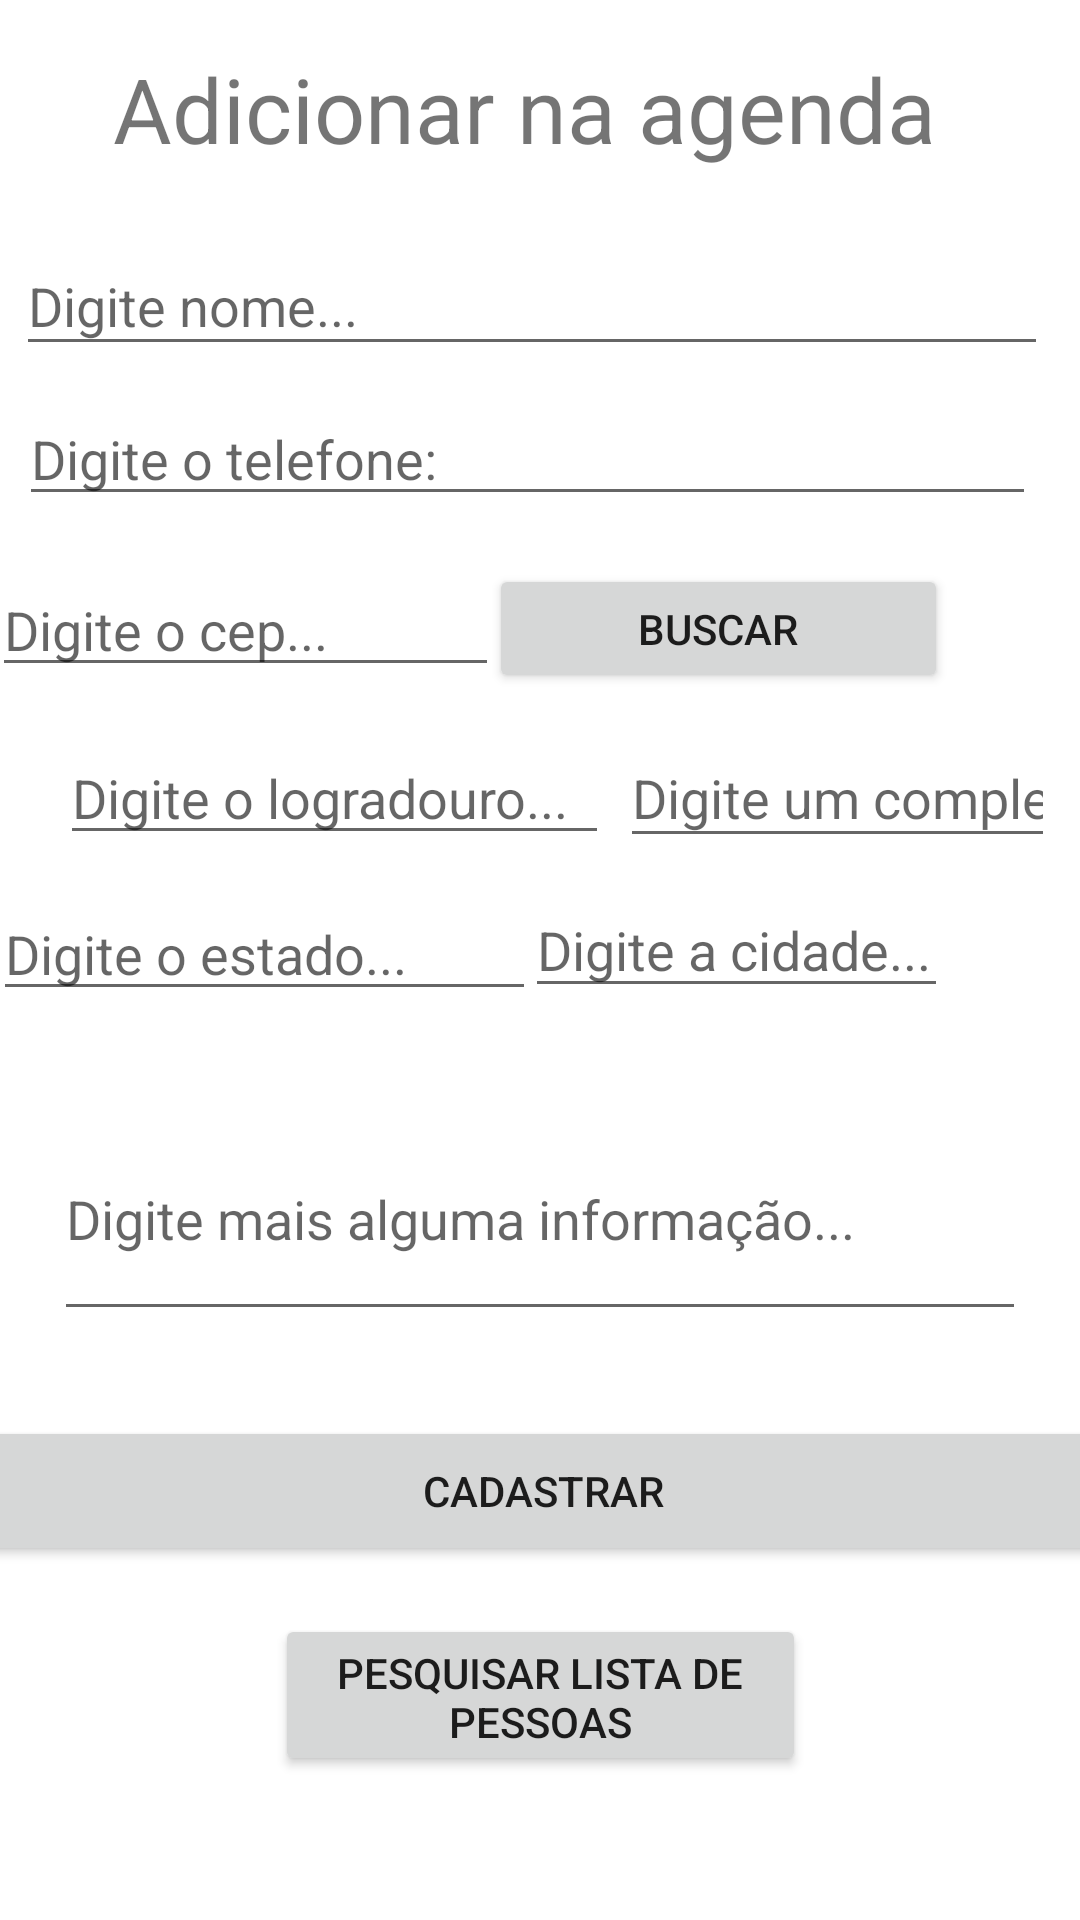

Layout XML and referenced resources for this Android screen:
<!-- AndroidManifest.xml: application theme Theme.AgendaNovaVp -->
<!-- res/layout/activity_main.xml -->
<?xml version="1.0" encoding="utf-8"?>
<androidx.constraintlayout.widget.ConstraintLayout xmlns:android="http://schemas.android.com/apk/res/android"
    xmlns:app="http://schemas.android.com/apk/res-auto"
    xmlns:tools="http://schemas.android.com/tools"
    android:layout_width="match_parent"
    android:layout_height="match_parent"
    tools:context=".view.MainActivity">


    <TextView
        android:id="@+id/textView8"
        android:layout_width="284dp"
        android:layout_height="43dp"
        android:layout_marginTop="16dp"
        android:text="Adicionar na agenda"
        android:textSize="30sp"
        app:layout_constraintEnd_toEndOf="parent"
        app:layout_constraintHorizontal_bias="0.496"
        app:layout_constraintStart_toStartOf="parent"
        app:layout_constraintTop_toTopOf="parent" />


    <EditText
        android:id="@+id/editNomeAdicionar"
        android:layout_width="344dp"
        android:layout_height="43dp"
        android:layout_marginTop="20dp"
        android:ems="10"
        android:hint="Digite nome..."
        android:inputType="textPersonName"
        app:layout_constraintEnd_toEndOf="parent"
        app:layout_constraintHorizontal_bias="0.326"
        app:layout_constraintStart_toStartOf="parent"
        app:layout_constraintTop_toBottomOf="@+id/textView8" />

    <EditText
        android:id="@+id/editTelefoneAdicionar"
        android:layout_width="339dp"
        android:layout_height="38dp"
        android:layout_marginTop="12dp"
        android:ems="10"
        android:hint="Digite o telefone:"
        android:inputType="phone"
        app:layout_constraintEnd_toEndOf="parent"
        app:layout_constraintHorizontal_bias="0.305"
        app:layout_constraintStart_toStartOf="parent"
        app:layout_constraintTop_toBottomOf="@+id/editNomeAdicionar" />

    <EditText
        android:id="@+id/editCepAdicionar"
        android:layout_width="169dp"
        android:layout_height="41dp"
        android:layout_marginTop="16dp"
        android:ems="10"
        android:hint="Digite o cep..."
        android:inputType="phone"
        app:layout_constraintEnd_toStartOf="@+id/btnBuscarCepAdicionar"
        app:layout_constraintHorizontal_bias="0.527"
        app:layout_constraintStart_toStartOf="parent"
        app:layout_constraintTop_toBottomOf="@+id/editTelefoneAdicionar" />

    <Button
        android:id="@+id/btnBuscarCepAdicionar"
        android:layout_width="153dp"
        android:layout_height="43dp"
        android:layout_marginTop="16dp"
        android:layout_marginEnd="44dp"
        android:layout_marginRight="44dp"
        android:text="Buscar"
        app:layout_constraintEnd_toEndOf="parent"
        app:layout_constraintTop_toBottomOf="@+id/editTelefoneAdicionar" />

    <EditText
        android:id="@+id/editLogradouroAdicionar"
        android:layout_width="183dp"
        android:layout_height="40dp"
        android:layout_marginStart="20dp"
        android:layout_marginLeft="20dp"
        android:layout_marginTop="16dp"
        android:ems="10"
        android:hint="Digite o logradouro..."
        android:inputType="textPersonName"
        app:layout_constraintStart_toStartOf="parent"
        app:layout_constraintTop_toBottomOf="@+id/editCepAdicionar" />

    <EditText
        android:id="@+id/editComplementoAdicionar"
        android:layout_width="145dp"
        android:layout_height="43dp"
        android:layout_marginTop="12dp"
        android:ems="10"
        android:hint="Digite um complemento..."
        android:inputType="textPersonName"
        app:layout_constraintEnd_toEndOf="parent"
        app:layout_constraintHorizontal_bias="0.295"
        app:layout_constraintStart_toEndOf="@+id/editLogradouroAdicionar"
        app:layout_constraintTop_toBottomOf="@+id/btnBuscarCepAdicionar" />

    <EditText
        android:id="@+id/editEstadoAdicionar"
        android:layout_width="181dp"
        android:layout_height="40dp"
        android:layout_marginTop="12dp"
        android:ems="10"
        android:hint="Digite o estado..."
        android:inputType="textPersonName"
        app:layout_constraintEnd_toStartOf="@+id/editCidadeAdicionar"
        app:layout_constraintHorizontal_bias="0.454"
        app:layout_constraintStart_toStartOf="parent"
        app:layout_constraintTop_toBottomOf="@+id/editLogradouroAdicionar" />

    <EditText
        android:id="@+id/editCidadeAdicionar"
        android:layout_width="141dp"
        android:layout_height="42dp"
        android:layout_marginTop="8dp"
        android:layout_marginEnd="44dp"
        android:layout_marginRight="44dp"
        android:ems="10"
        android:hint="Digite a cidade..."
        android:inputType="textPersonName"
        app:layout_constraintEnd_toEndOf="parent"
        app:layout_constraintTop_toBottomOf="@+id/editComplementoAdicionar" />

    <EditText
        android:id="@+id/editInformacoesAdicionar"
        android:layout_width="324dp"
        android:layout_height="78dp"
        android:ems="10"
        android:hint="Digite mais alguma informação..."
        android:inputType="textPersonName"
        app:layout_constraintBottom_toTopOf="@+id/btnAdd"
        app:layout_constraintEnd_toEndOf="parent"
        app:layout_constraintStart_toStartOf="parent"
        app:layout_constraintTop_toBottomOf="@+id/editEstadoAdicionar" />

    <Button
        android:id="@+id/btnVerlista"
        android:layout_width="177dp"
        android:layout_height="54dp"
        android:layout_marginTop="16dp"
        android:text="Pesquisar Lista de Pessoas"
        app:layout_constraintEnd_toEndOf="parent"
        app:layout_constraintStart_toStartOf="parent"
        app:layout_constraintTop_toBottomOf="@+id/btnAdd" />

    <Button
        android:id="@+id/btnAdd"
        android:layout_width="386dp"
        android:layout_height="50dp"
        android:layout_marginTop="300dp"
        android:text="Cadastrar"
        app:layout_constraintEnd_toEndOf="parent"
        app:layout_constraintHorizontal_bias="0.48"
        app:layout_constraintStart_toStartOf="parent"
        app:layout_constraintTop_toBottomOf="@+id/editTelefoneAdicionar" />


</androidx.constraintlayout.widget.ConstraintLayout>
<!-- resources referenced by this layout -->
<resources>
  <style name="Theme.AgendaNovaVp" parent="Theme.MaterialComponents.DayNight.DarkActionBar">
          
          <item name="colorPrimary">@color/purple_500</item>
          <item name="colorPrimaryVariant">@color/purple_700</item>
          <item name="colorOnPrimary">@color/white</item>
          
          <item name="colorSecondary">@color/teal_200</item>
          <item name="colorSecondaryVariant">@color/teal_700</item>
          <item name="colorOnSecondary">@color/black</item>
          
          <item name="android:statusBarColor" tools:targetApi="l">?attr/colorPrimaryVariant</item>
          
      </style>
  <color name="purple_500">#FF6200EE</color>
  <color name="purple_700">#FF3700B3</color>
  <color name="white">#FFFFFFFF</color>
  <color name="teal_200">#FF03DAC5</color>
  <color name="teal_700">#FF018786</color>
  <color name="black">#FF000000</color>
</resources>
